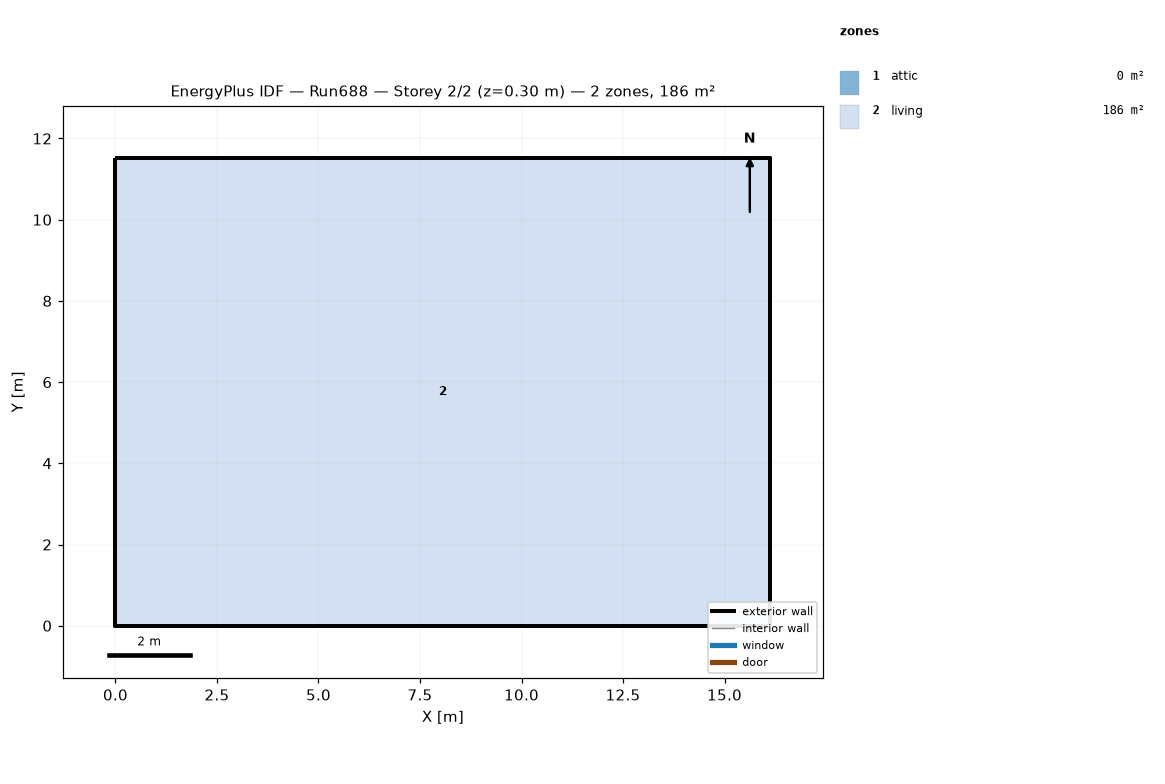
=== STOREY PLAN SPEC (per zone: floor XY polygon, exterior-wall plan segments, windows/doors) ===
zone 1: attic  (0.0 m²)
  exterior wall: (16.13, 0.00) – (16.13, 11.52) – (16.13, 5.76)  [17.3 m]
  exterior wall: (0.00, 11.52) – (0.00, 0.00) – (0.00, 5.76)  [17.3 m]
zone 2: living  (185.8 m²)
  floor: (0.00, 0.00) (0.00, 11.52) (16.13, 11.52) (16.13, 0.00)
  exterior wall: (0.00, 0.00) – (16.13, 0.00)  [16.1 m]
  exterior wall: (16.13, 0.00) – (16.13, 11.52)  [11.5 m]
  exterior wall: (16.13, 11.52) – (0.00, 11.52)  [16.1 m]
  exterior wall: (0.00, 11.52) – (0.00, 0.00)  [11.5 m]

=== DERIVED (storey summary) ===
Building: Run688
Storey: 2 of 2  (floor level z = 0.30 m)
Storey gross floor area: 185.8 m²
Zones on this storey: 2
  - attic: floor 0.0 m²; exterior wall 34.6 m (15.8 m²); WWR 0.0%
  - living: floor 185.8 m²; exterior wall 55.3 m (404.5 m²); WWR 0.0%
Zone adjacency: (none detected)